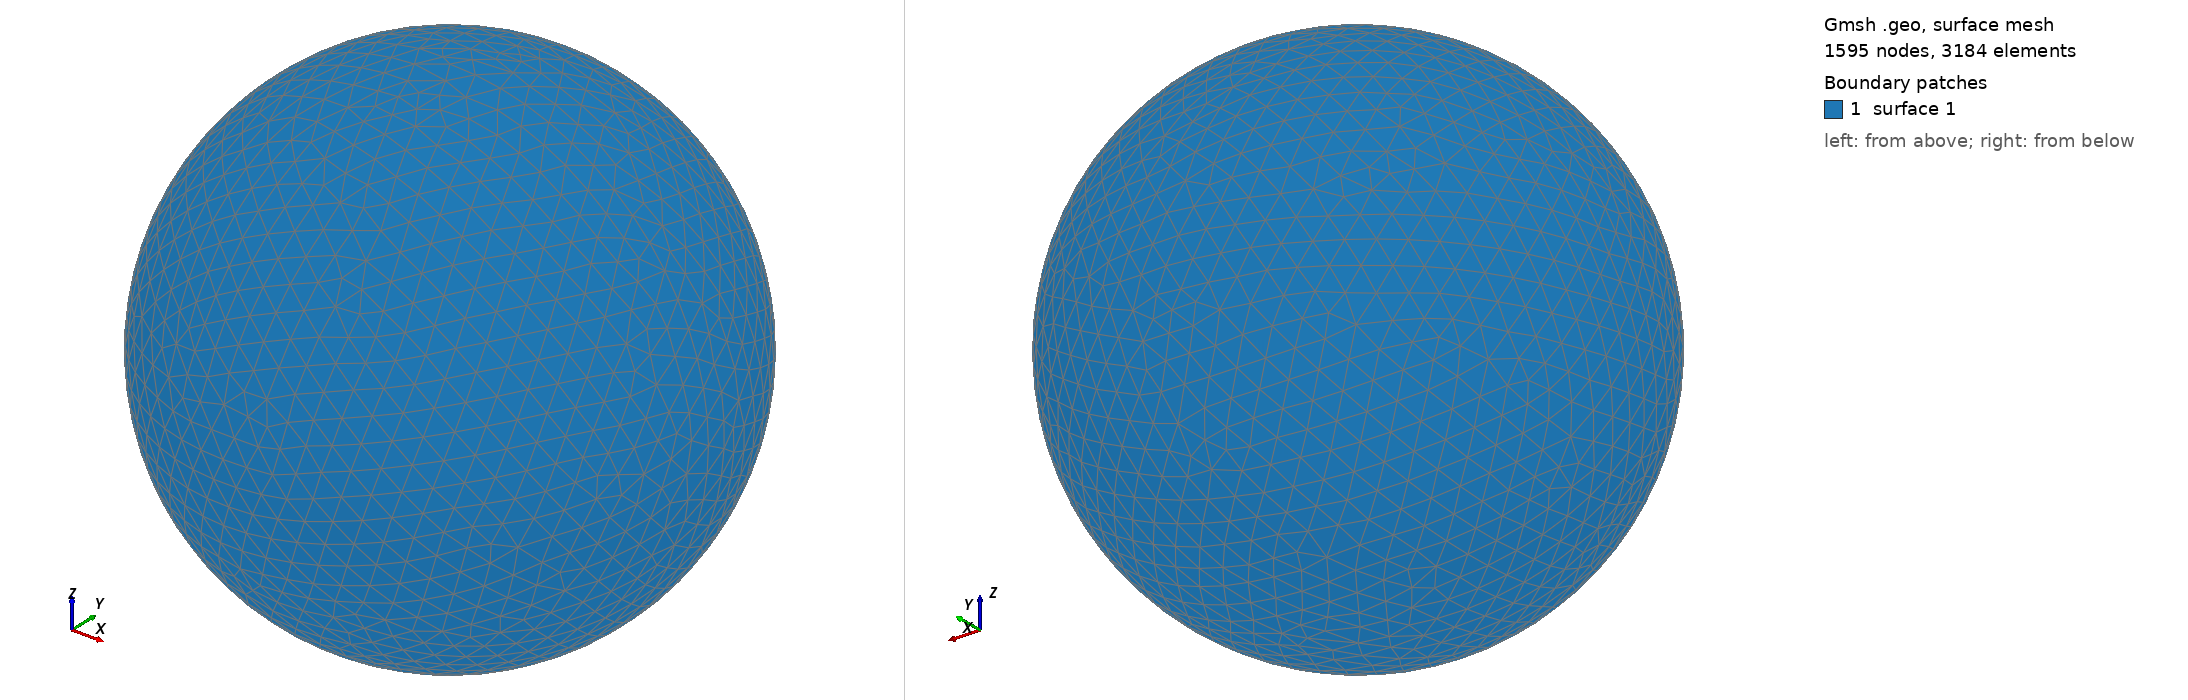

Gmsh geometry script, surface-meshed: 1595 nodes, 3184 surface elements. Boundary patches (legend numbers): 1 surface 1. Left view from above one corner, right view from below the opposite corner. The script declares no physical surfaces, so the legend lists its geometric surfaces. The drawing asked Gmsh for element sizes between 1% and 20% of the model's largest extent; the script's own settings can give other sizes.

=== shot1014.geo (drawn) ===
SetFactory("OpenCASCADE");
Point(1) = {0,0,0,0};
Sphere(1) = {0,0,0,0.01117000};
MeshSize{ PointsOf{ Surface{:}; } } = 0.001117000;
Mesh.ElementOrder=1;
Mesh.Format=39;
